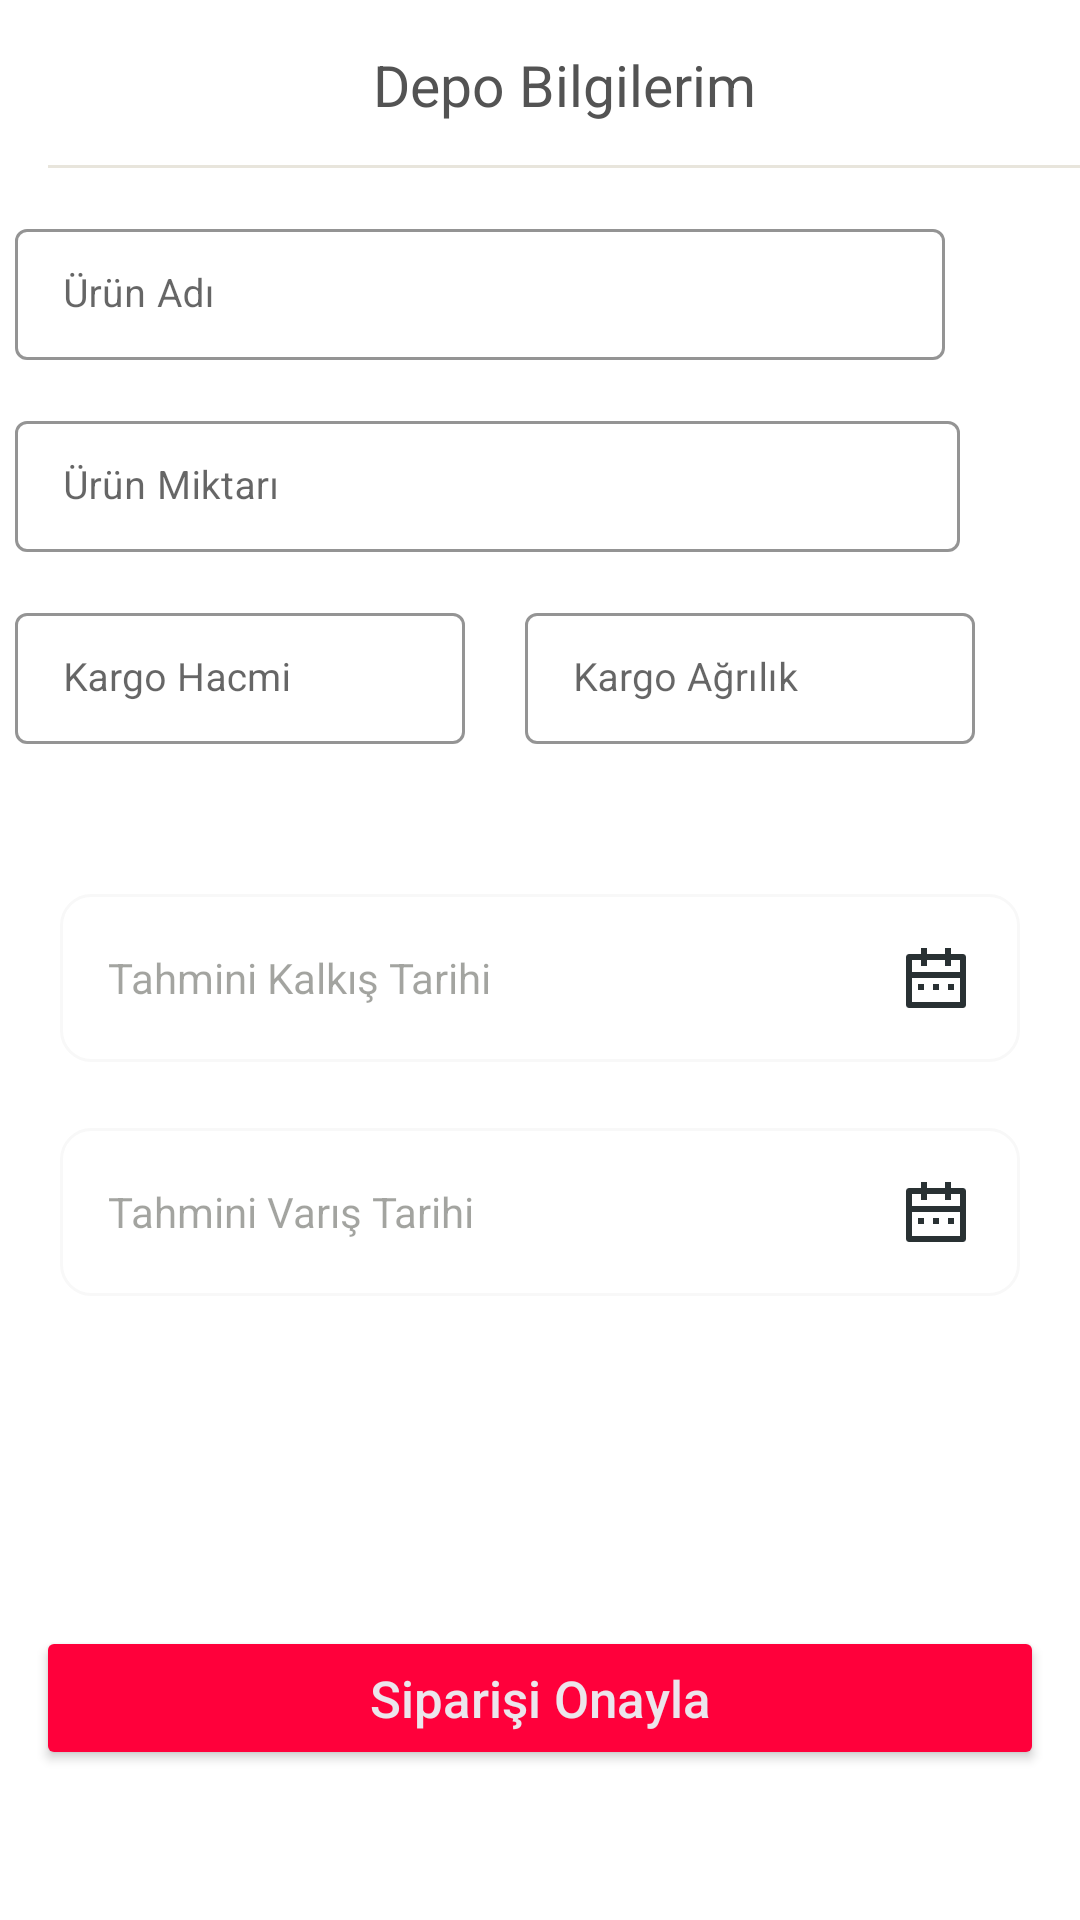

The Android layout XML behind this screen, and the referenced resources:
<!-- AndroidManifest.xml: application theme Theme.MermelaLogistic -->
<!-- res/layout/fragment_confirm_request.xml -->
<?xml version="1.0" encoding="utf-8"?>
<androidx.constraintlayout.widget.ConstraintLayout xmlns:android="http://schemas.android.com/apk/res/android"
    xmlns:app="http://schemas.android.com/apk/res-auto"
    xmlns:tools="http://schemas.android.com/tools"
    android:layout_width="match_parent"
    android:layout_height="match_parent"
    tools:context=".ui.feature.home.manufacturer.confirmrequest.ConfirmRequestFragment">

    <include
        android:id="@+id/toolbar"
        layout="@layout/toolbar_home"
        app:layout_constraintEnd_toEndOf="parent"
        app:layout_constraintStart_toStartOf="parent"
        app:layout_constraintTop_toTopOf="parent" />


    <com.google.android.material.textfield.TextInputLayout
        android:id="@+id/tInputProductName"
        style="@style/Widget.MaterialComponents.TextInputLayout.OutlinedBox.Dense"
        android:layout_width="0dp"
        android:layout_height="wrap_content"
        android:layout_marginHorizontal="5dp"
        android:layout_marginTop="15dp"
        android:hint="Ürün Adı"
        app:boxStrokeColor="#4E4A4A"
        app:boxStrokeWidth="1dp"
        app:hintTextColor="#4E4A4A"
        app:layout_constraintEnd_toEndOf="@id/tInputProductAmount"
        app:layout_constraintStart_toStartOf="parent"
        app:layout_constraintTop_toBottomOf="@id/toolbar"
        app:layout_goneMarginTop="12dp"
        app:shapeAppearanceOverlay="@style/Button4">

        <com.google.android.material.textfield.TextInputEditText
            android:id="@+id/etProductName"
            android:layout_width="match_parent"
            android:layout_height="wrap_content"
            android:ems="10"
            android:inputType="textPersonName|textEmailAddress"
            android:textSize="13sp"
            android:textStyle="normal" />
    </com.google.android.material.textfield.TextInputLayout>

    <com.google.android.material.textfield.TextInputLayout
        android:id="@+id/tInputProductAmount"
        style="@style/Widget.MaterialComponents.TextInputLayout.OutlinedBox.Dense"
        android:layout_width="0dp"
        android:layout_height="wrap_content"
        android:layout_marginTop="15dp"
        android:layout_marginHorizontal="5dp"
        android:hint="Ürün Miktarı"
        app:boxStrokeColor="#4E4A4A"
        app:boxStrokeWidth="1dp"
        app:hintTextColor="#4E4A4A"
        app:layout_constraintEnd_toEndOf="@id/tInputCargoWeight"
        app:layout_constraintStart_toStartOf="parent"
        app:layout_constraintTop_toBottomOf="@id/tInputProductName"
        app:layout_goneMarginTop="12dp"
        app:shapeAppearanceOverlay="@style/Button4">

        <com.google.android.material.textfield.TextInputEditText
            android:id="@+id/etProductAmount"
            android:layout_width="match_parent"
            android:layout_height="wrap_content"
            android:ems="10"
            android:inputType="textPersonName|textEmailAddress"
            android:textSize="13sp"
            android:textStyle="normal" />
    </com.google.android.material.textfield.TextInputLayout>

    <com.google.android.material.textfield.TextInputLayout
        android:id="@+id/tInputCargoVolume"
        style="@style/Widget.MaterialComponents.TextInputLayout.OutlinedBox.Dense"
        android:layout_width="150dp"
        android:layout_height="wrap_content"
        android:layout_marginStart="5dp"
        android:layout_marginTop="15dp"
        android:hint="Kargo Hacmi"
        app:boxStrokeColor="#4E4A4A"
        app:boxStrokeWidth="1dp"
        app:hintTextColor="#4E4A4A"
        app:layout_constraintStart_toStartOf="parent"
        app:layout_constraintTop_toBottomOf="@id/tInputProductAmount"
        app:layout_goneMarginTop="12dp"
        app:shapeAppearanceOverlay="@style/Button4">

        <com.google.android.material.textfield.TextInputEditText
            android:id="@+id/etCargoVolume"
            android:layout_width="match_parent"
            android:layout_height="wrap_content"
            android:ems="10"
            android:inputType="numberDecimal"
            android:textSize="13sp"
            android:textStyle="normal" />
    </com.google.android.material.textfield.TextInputLayout>

    <com.google.android.material.textfield.TextInputLayout
        android:id="@+id/tInputCargoWeight"
        style="@style/Widget.MaterialComponents.TextInputLayout.OutlinedBox.Dense"
        android:layout_width="150dp"
        android:layout_height="wrap_content"
        android:layout_marginTop="15dp"
        android:layout_marginEnd="5dp"
        android:hint="Kargo Ağrılık"
        android:layout_marginStart="20dp"
        app:boxStrokeColor="#4E4A4A"
        app:boxStrokeWidth="1dp"
        app:hintTextColor="#4E4A4A"
        app:layout_constraintStart_toEndOf="@id/tInputCargoVolume"
        app:layout_constraintTop_toBottomOf="@id/tInputProductAmount"
        app:layout_goneMarginTop="12dp"
        app:shapeAppearanceOverlay="@style/Button4">

        <com.google.android.material.textfield.TextInputEditText
            android:id="@+id/etCargoWeight"
            android:layout_width="match_parent"
            android:layout_height="wrap_content"
            android:ems="10"
            android:inputType="numberDecimal"
            android:textSize="13sp"
            android:textStyle="normal" />
    </com.google.android.material.textfield.TextInputLayout>


    <LinearLayout
        android:id="@+id/llEstimatedDepDate"
        android:layout_width="match_parent"
        android:layout_height="wrap_content"
        android:layout_marginStart="20dp"
        android:layout_marginTop="50dp"
        android:layout_marginEnd="20dp"
        android:background="@drawable/rounded_rectangle_card_view_background"
        android:orientation="horizontal"
        android:padding="16dp"
        app:layout_constraintEnd_toEndOf="parent"
        app:layout_constraintStart_toStartOf="parent"
        app:layout_constraintTop_toBottomOf="@id/tInputCargoVolume">

        <TextView
            android:id="@+id/tvEstDepDate"
            android:layout_width="0dp"
            android:layout_height="wrap_content"
            android:layout_gravity="center_vertical"
            android:layout_weight="1"
            android:text="Tahmini Kalkış Tarihi "
            android:textColor="@color/text_black_main_opac_60" />

        <ImageView
            android:layout_width="24dp"
            android:layout_height="24dp"
            android:layout_gravity="center_vertical"
            android:contentDescription="@null"
            android:src="@drawable/icon_calendar" />
    </LinearLayout>

    <ImageView
        android:id="@+id/ivDot"
        android:layout_width="wrap_content"
        android:layout_height="wrap_content"
        android:src="@drawable/menu"
        android:layout_marginTop="12dp"
        app:layout_constraintTop_toBottomOf="@id/llEstimatedDepDate"
        app:layout_constraintStart_toStartOf="parent"
        app:layout_constraintEnd_toEndOf="parent"/>

    <LinearLayout
        android:id="@+id/llEstArrDate"
        android:layout_width="match_parent"
        android:layout_height="wrap_content"
        android:layout_marginStart="20dp"
        android:layout_marginTop="10dp"
        android:layout_marginEnd="20dp"
        android:background="@drawable/rounded_rectangle_card_view_background"
        android:orientation="horizontal"
        android:padding="16dp"
        app:layout_constraintEnd_toEndOf="parent"
        app:layout_constraintStart_toStartOf="parent"
        app:layout_constraintTop_toBottomOf="@id/ivDot">

        <TextView
            android:id="@+id/tvEstArrDate"
            android:layout_width="0dp"
            android:layout_height="wrap_content"
            android:layout_gravity="center_vertical"
            android:layout_weight="1"
            android:text="Tahmini Varış Tarihi "
            android:textColor="@color/text_black_main_opac_60" />

        <ImageView
            android:layout_width="24dp"
            android:layout_height="24dp"
            android:layout_gravity="center_vertical"
            android:contentDescription="@null"
            android:src="@drawable/icon_calendar" />
    </LinearLayout>

    <Button
        android:id="@+id/btnLogin"
        android:layout_width="match_parent"
        android:layout_height="wrap_content"
        android:layout_gravity="center"
        android:elevation="15dp"
        android:layout_marginHorizontal="12dp"
        android:gravity="center"
        android:text="Siparişi Onayla"
        android:textAllCaps="false"
        android:textColor="@color/textColor"
        android:textSize="17sp"
        app:backgroundTint="@color/pinkColor"
        app:layout_constraintBottom_toBottomOf="parent"
        android:layout_marginBottom="50dp"
        app:layout_constraintVertical_bias="0.132"
        tools:layout_editor_absoluteX="32dp" />

</androidx.constraintlayout.widget.ConstraintLayout>
<!-- res/layout/toolbar_home.xml (included above) -->
<?xml version="1.0" encoding="utf-8"?>
<androidx.appcompat.widget.Toolbar xmlns:android="http://schemas.android.com/apk/res/android"
    android:layout_width="match_parent"
    android:layout_height="?attr/actionBarSize"
    xmlns:tools="http://schemas.android.com/tools"
    xmlns:app="http://schemas.android.com/apk/res-auto">

    <androidx.constraintlayout.widget.ConstraintLayout
        android:layout_width="match_parent"
        android:layout_height="match_parent">

        <androidx.appcompat.widget.AppCompatTextView
            android:id="@+id/tv_toolbar_title"
            android:layout_width="wrap_content"
            android:layout_height="wrap_content"
            app:layout_constraintStart_toStartOf="parent"
            app:layout_constraintBottom_toBottomOf="parent"
            app:layout_constraintEnd_toEndOf="parent"
            app:layout_constraintTop_toTopOf="parent"
            android:textColor="#535353"
            android:textSize="19sp"
            android:textAlignment="center"
            android:text="Depo Bilgilerim" />

        <View
            android:layout_width="match_parent"
            android:layout_height="1dp"
            android:background="@color/satin_linen"
            app:layout_constraintBottom_toBottomOf="parent"
            android:layout_gravity="bottom"/>

    </androidx.constraintlayout.widget.ConstraintLayout>


</androidx.appcompat.widget.Toolbar>
<!-- resources referenced by this layout -->
<resources>
  <color name="pinkColor">#FF003B</color>
  <color name="satin_linen">#E8E5DC</color>
  <color name="textColor">#ECE5EC</color>
  <color name="text_black_main_opac_60">#66181b11</color>
  <!-- drawable icon_calendar: png bitmap (drawable-v24, 886 bytes) -->
  <!-- drawable rounded_rectangle_card_view_background (drawable-v24) -->
  <?xml version="1.0" encoding="utf-8"?>
  <layer-list xmlns:android="http://schemas.android.com/apk/res/android">
      <item>
          <shape android:shape="rectangle">
              <solid android:color="@color/white" />
              <stroke android:color="@color/grey_purple_focus_selector" android:width="1dp" />
              <corners android:radius="10dp" />
          </shape>
      </item>
  </layer-list>
  <style name="Theme.MermelaLogistic" parent="Theme.MaterialComponents.DayNight.NoActionBar">
          
          <item name="colorPrimary">@color/purple_500</item>
          <item name="colorPrimaryVariant">@color/purple_700</item>
          <item name="colorOnPrimary">@color/white</item>
          
          <item name="colorSecondary">@color/teal_200</item>
          <item name="colorSecondaryVariant">@color/teal_700</item>
          <item name="colorOnSecondary">@color/black</item>
          
          <item name="android:statusBarColor">?attr/colorPrimaryVariant</item>
          
      </style>
  <color name="white">#FFFFFFFF</color>
  <color name="purple_500">#FF6200EE</color>
  <color name="purple_700">#FF1A34</color>
  <color name="teal_200">#FF03DAC5</color>
  <color name="teal_700">#FF018786</color>
  <color name="black">#FF000000</color>
</resources>
